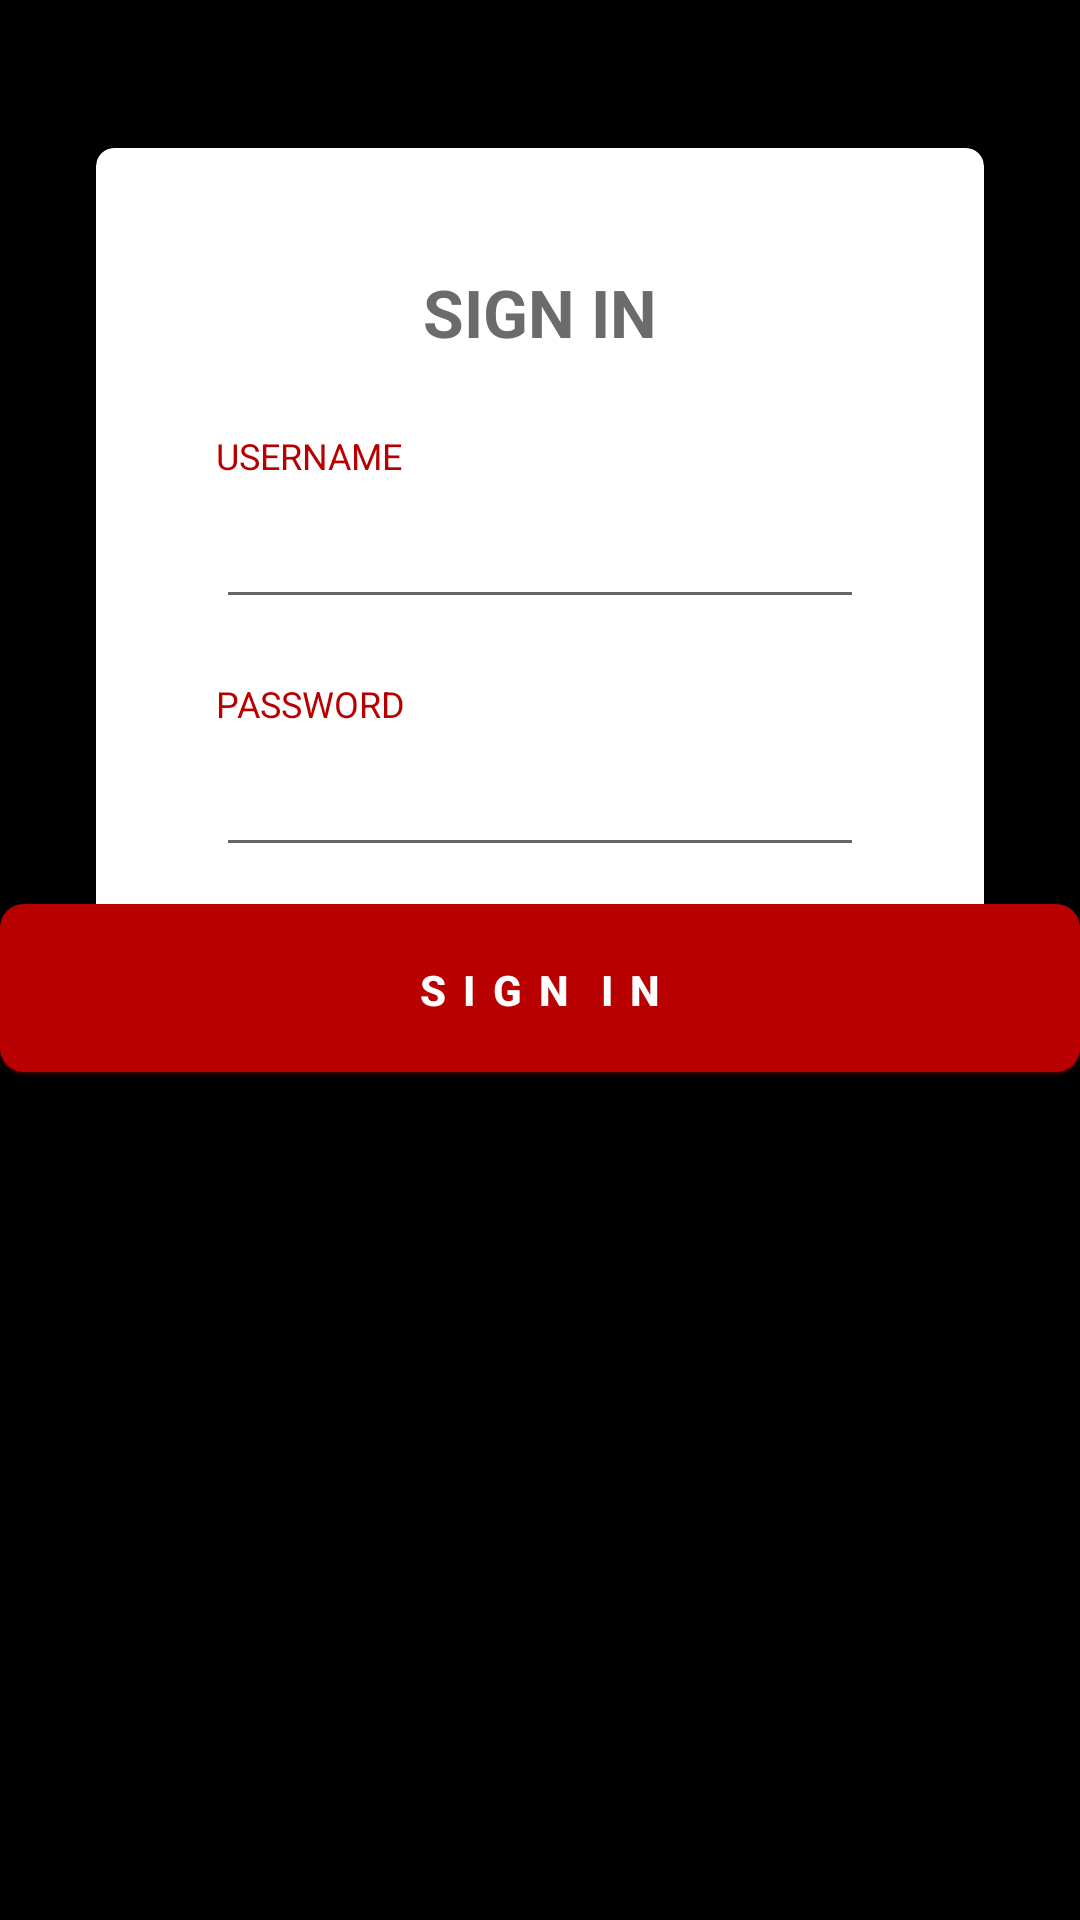

Produce the Android XML layout that renders to this screen, including the resource entries it uses.
<!-- AndroidManifest.xml: application theme AppTheme -->
<!-- res/layout/le_conpat_label_edittext.xml -->
<androidx.constraintlayout.widget.ConstraintLayout xmlns:android="http://schemas.android.com/apk/res/android"
    xmlns:app="http://schemas.android.com/apk/res-auto"
    xmlns:tools="http://schemas.android.com/tools"
    android:layout_width="match_parent"
    android:layout_height="match_parent"
    android:background="@android:color/black">




    <androidx.constraintlayout.widget.ConstraintLayout
        android:id="@+id/credentials_card"
        android:layout_width="match_parent"
        android:layout_height="0dp"
        android:layout_marginTop="20dp"
        android:padding="@dimen/dimen_20dp"
        app:layout_constraintTop_toTopOf="parent"
        app:layout_constraintLeft_toLeftOf="parent"
        app:layout_constraintRight_toRightOf="parent">


        <androidx.cardview.widget.CardView
            android:layout_width="match_parent"
            android:layout_height="wrap_content"
            android:layout_margin="@dimen/dimen_5dp"
            android:visibility="visible"
            app:cardUseCompatPadding="true"
            app:cardCornerRadius="6dp"
            app:cardElevation="5dp"
            tools:ignore="MissingConstraints">

            <LinearLayout
                android:layout_width="match_parent"
                android:layout_height="wrap_content"
                android:orientation="vertical"
                android:padding="@dimen/dimen_40dp">

                <TextView
                    android:layout_width="wrap_content"
                    android:layout_height="wrap_content"
                    android:layout_gravity="center_horizontal"
                    android:layout_marginBottom="25dp"
                    android:text="SIGN IN"
                    android:textAppearance="@style/Base.TextAppearance.AppCompat.Large"
                    android:textColor="@color/colorAccent"
                    android:textStyle="bold" />

                <TextView
                    android:layout_width="wrap_content"
                    android:layout_height="wrap_content"
                    android:text="USERNAME"
                    android:textAlignment="center"
                    android:textAppearance="@style/Base.TextAppearance.AppCompat.Caption"
                    android:textColor="@color/colorPrimary" />

                <com.google.android.material.textfield.TextInputEditText
                    android:layout_width="match_parent"
                    android:layout_height="wrap_content"
                    android:inputType="text"
                    android:maxLength="50"
                    android:maxLines="1"
                    android:singleLine="true"
                    android:textAppearance="@style/Base.TextAppearance.AppCompat.Large"
                    android:textColor="@color/colorPrimary"
                    android:textStyle="bold" />


                <TextView
                    android:layout_width="wrap_content"
                    android:layout_height="wrap_content"
                    android:layout_marginTop="20dp"
                    android:text="PASSWORD"
                    android:textAlignment="center"
                    android:textAppearance="@style/Base.TextAppearance.AppCompat.Caption"
                    android:textColor="@color/colorPrimary" />

                <com.google.android.material.textfield.TextInputEditText
                    android:layout_width="match_parent"
                    android:layout_height="wrap_content"
                    android:inputType="textPassword"
                    android:maxLength="50"
                    android:maxLines="1"
                    android:singleLine="true"
                    android:textAppearance="@style/Base.TextAppearance.AppCompat.Large"
                    android:textColor="@color/colorPrimary"
                    android:textStyle="bold" />


            </LinearLayout>

        </androidx.cardview.widget.CardView>

    </androidx.constraintlayout.widget.ConstraintLayout>

    <Button
        android:id="@+id/sign_up"
        android:layout_width="match_parent"
        android:layout_height="57dp"
        android:background="@drawable/edditext_orange_bg_rectangle"
        android:text="S I G N  I N"
        android:textAllCaps="false"
        android:textColor="@android:color/white"
        android:textStyle="bold"
        app:layout_constraintBottom_toBottomOf="@+id/credentials_card"
        app:layout_constraintEnd_toEndOf="parent"
        app:layout_constraintStart_toStartOf="parent"/>




</androidx.constraintlayout.widget.ConstraintLayout>
<!-- resources referenced by this layout -->
<resources>
  <color name="colorAccent">#6c6b6b</color>
  <color name="colorPrimary">#b90000</color>
  <dimen name="dimen_20dp">20dp</dimen>
  <dimen name="dimen_40dp">40dp</dimen>
  <dimen name="dimen_5dp">5dp</dimen>
  <!-- drawable edditext_orange_bg_rectangle (drawable) -->
  <?xml version="1.0" encoding="utf-8"?>
  <layer-list xmlns:android="http://schemas.android.com/apk/res/android" >
  
      
      <item>
          <shape android:shape="rectangle" >
              <solid android:color="@color/cardview_shadow_start_color"/>
              <corners android:radius="@dimen/dimen_8dp" />
          </shape>
      </item>
  
      <item android:bottom="3px">
          <shape android:shape="rectangle">
              <solid android:color="#b90000"/>
              <corners android:radius="@dimen/dimen_8dp" />
          </shape>
      </item>
  </layer-list>
  <style name="AppTheme" parent="Theme.MaterialComponents.Light.DarkActionBar">
          
          <item name="colorPrimary">@color/colorPrimary</item>
          <item name="colorPrimaryDark">@color/colorPrimaryDark</item>
          <item name="colorAccent">@color/colorAccent</item>
      </style>
  <dimen name="dimen_8dp">8dp</dimen>
  <color name="colorPrimaryDark">#b90000</color>
</resources>
